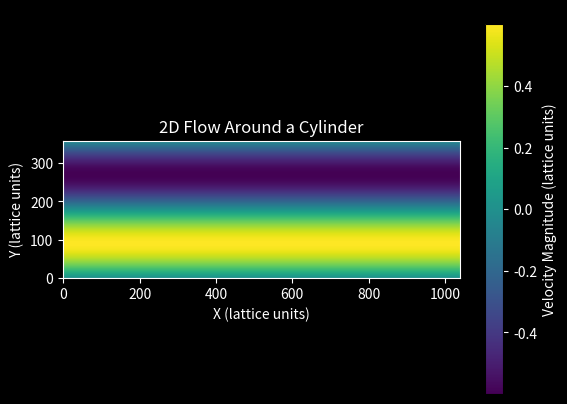

The matplotlib source for this figure:
"""
This script simulates 2D flow around a cylinder using the Lattice-Boltzmann method with optimized NumPy techniques.
"""

import numpy as np
import matplotlib.pyplot as plt
from matplotlib import cm
from matplotlib.animation import FuncAnimation

# Simulation parameters
TOTAL_TIME_STEPS = 10000
REYNOLDS_NUMBER = 350.0
LATTICE_DIMENSIONS = (1040, 360)
NUM_POPULATIONS = 9
CYLINDER_COORDS = (LATTICE_DIMENSIONS[0] // 4, LATTICE_DIMENSIONS[1] // 2)
CYLINDER_RADIUS = LATTICE_DIMENSIONS[1] // 12
VELOCITY_LATTICE_UNITS = 0.06

# Compute relaxation parameter
NULB = VELOCITY_LATTICE_UNITS * CYLINDER_RADIUS / REYNOLDS_NUMBER
RELAXATION_PARAMETER = 1.0 / (3.0 * NULB + 0.5)

# Lattice Constants
LATTICE_VELOCITIES = np.array([(x, y) for x in [0, -1, 1] for y in [0, -1, 1]])
LATTICE_WEIGHTS = np.ones(NUM_POPULATIONS) / 36.0
LATTICE_WEIGHTS[np.linalg.norm(LATTICE_VELOCITIES, axis=1) < 1.1] = 1.0 / 9.0
LATTICE_WEIGHTS[0] = 4.0 / 9.0
NOSLIP = [
    LATTICE_VELOCITIES.tolist().index((-LATTICE_VELOCITIES[i]).tolist())
    for i in range(NUM_POPULATIONS)
]
INDICES_RIGHT_WALL = np.arange(NUM_POPULATIONS)[LATTICE_VELOCITIES[:, 0] < 0]
INDICES_VERTICAL_MIDDLE = np.arange(NUM_POPULATIONS)[LATTICE_VELOCITIES[:, 0] == 0]
INDICES_LEFT_WALL = np.arange(NUM_POPULATIONS)[LATTICE_VELOCITIES[:, 0] > 0]


# Helper function for density computation
def compute_density(fin):
    return np.sum(fin, axis=0)


# Equilibrium distribution function
def equilibrium(rho, u):
    cu = 3.0 * np.dot(LATTICE_VELOCITIES, u.transpose(1, 0, 2))
    usqr = 3.0 / 2.0 * (u[0] ** 2 + u[1] ** 2)
    feq = np.zeros((NUM_POPULATIONS, *LATTICE_DIMENSIONS))
    for i in range(NUM_POPULATIONS):
        feq[i] = rho * LATTICE_WEIGHTS[i] * (1.0 + cu[i] + 0.5 * cu[i] ** 2 - usqr)
    return feq


# Setup: cylindrical obstacle and velocity inlet with perturbation
obstacle = np.fromfunction(
    lambda x, y: (x - CYLINDER_COORDS[0]) ** 2 + (y - CYLINDER_COORDS[1]) ** 2
    < CYLINDER_RADIUS**2,
    LATTICE_DIMENSIONS,
)
initial_velocity = np.fromfunction(
    lambda d, x, y: (1 - d)
    * VELOCITY_LATTICE_UNITS
    * (1.0 + 1e-4 * np.sin(y / (LATTICE_DIMENSIONS[1] - 1.0) * 2 * np.pi)),
    (2, *LATTICE_DIMENSIONS),
)
feq = equilibrium(1.0, initial_velocity)
fin = feq.copy()

# Setup the figure and axis
fig, ax = plt.subplots(facecolor="black")
ax.set_facecolor("black")
cax = ax.imshow(
    np.sqrt(initial_velocity[0] ** 2 + initial_velocity[1] ** 2).T,
    cmap=cm.viridis,
    origin="lower",
)
colorbar = fig.colorbar(cax, label="Velocity Magnitude (lattice units)", ax=ax)

# Set colorbar tick and label colors
colorbar.ax.yaxis.set_tick_params(color="white")
colorbar.ax.yaxis.label.set_color("white")
plt.setp(plt.getp(colorbar.ax.axes, "yticklabels"), color="white")

ax.set_xlabel("X (lattice units)", color="white")
ax.set_ylabel("Y (lattice units)", color="white")
ax.set_title("2D Flow Around a Cylinder", color="white")

# Set tick parameters and spine colors to make them visible
ax.tick_params(colors="white")
for spine in ax.spines.values():
    spine.set_edgecolor("white")


def update(frame):
    global fin
    for _ in range(10):  # Smaller steps for smoother animation
        fin[INDICES_RIGHT_WALL, -1, :] = fin[
            INDICES_RIGHT_WALL, -2, :
        ]  # Right wall: outflow condition.
        rho = compute_density(fin)  # Calculate macroscopic density and velocity.
        u = np.zeros((2, *LATTICE_DIMENSIONS))
        for i in range(NUM_POPULATIONS):
            u += LATTICE_VELOCITIES[i].reshape(2, 1, 1) * fin[i]
        u /= rho

        u[:, 0, :] = initial_velocity[
            :, 0, :
        ]  # Left wall: compute density from known populations.
        rho[0, :] = (
            1.0
            / (1.0 - u[0, 0, :])
            * (
                compute_density(fin[INDICES_VERTICAL_MIDDLE, 0, :])
                + 2.0 * compute_density(fin[INDICES_RIGHT_WALL, 0, :])
            )
        )

        feq = equilibrium(rho, u)  # Left wall: Zou/He boundary condition.
        fin[INDICES_LEFT_WALL, 0, :] = (
            fin[INDICES_RIGHT_WALL, 0, :]
            + feq[INDICES_LEFT_WALL, 0, :]
            - fin[INDICES_RIGHT_WALL, 0, :]
        )
        fout = fin - RELAXATION_PARAMETER * (fin - feq)  # Collision step.

        for i in range(NUM_POPULATIONS):
            fout[i, obstacle] = fin[NOSLIP[i], obstacle]

        for i in range(NUM_POPULATIONS):  # Streaming step.
            fin[i] = np.roll(
                np.roll(fout[i], LATTICE_VELOCITIES[i, 0], axis=0),
                LATTICE_VELOCITIES[i, 1],
                axis=1,
            )

    # Update the plot
    u_mag = np.sqrt(u[0] ** 2 + u[1] ** 2).T
    cax.set_data(u_mag)
    return (cax,)


# Create the animation
ani = FuncAnimation(fig, update, frames=range(TOTAL_TIME_STEPS // 10), blit=False)

# Show the animation
plt.show()
